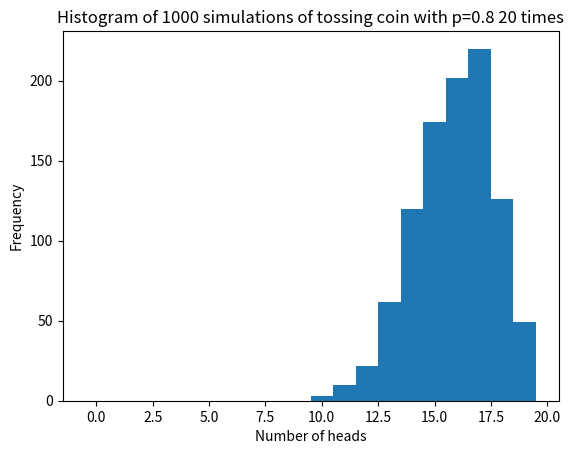

Write the Python code that produced this figure.
import matplotlib.pyplot as plt
import numpy as np

p = 0.8 # Probability of heads
n = 20 # Number of coin flips 
simulations = 1000 # Number of simulations

results = []
for i in range(simulations):
    heads = 0 
    for j in range(n):
        if np.random.random() < p:
            heads += 1
    results.append(heads)

plt.hist(results, bins=np.arange(n+1)-0.5)
plt.xlabel('Number of heads') 
plt.ylabel('Frequency')
plt.title('Histogram of 1000 simulations of tossing coin with p=0.8 20 times')
plt.show()